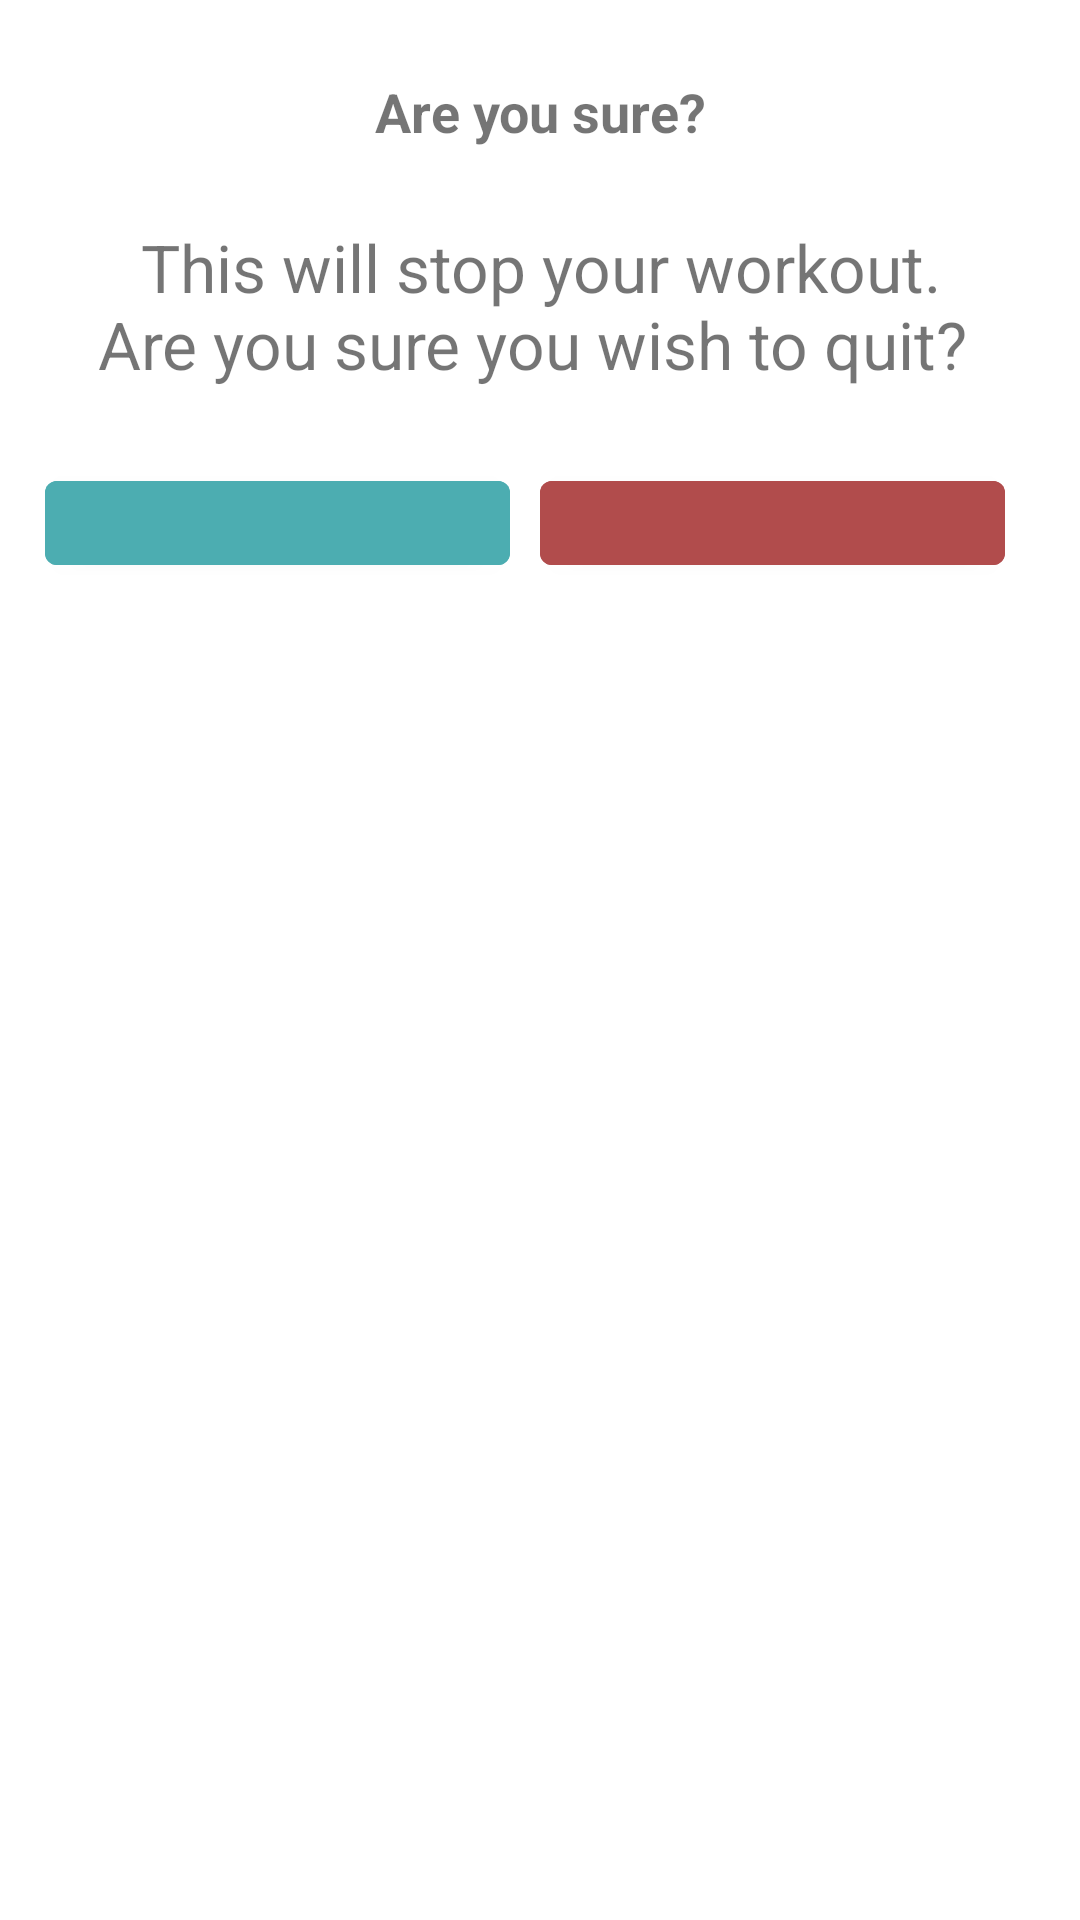

Write the Android layout XML for this screen, with the resource values it uses.
<!-- AndroidManifest.xml: application theme Theme.KotlinWorkoutApp -->
<!-- res/layout/back_button_dialog.xml -->
<?xml version="1.0" encoding="utf-8"?>
<LinearLayout xmlns:android="http://schemas.android.com/apk/res/android"
    android:layout_width="match_parent"
    android:layout_height="wrap_content"
    android:orientation="vertical"
    android:padding="15dp">

    <TextView
        android:layout_width="match_parent"
        android:layout_height="wrap_content"
        android:textSize="18sp"
        android:gravity="center"
        android:text="@string/are_you_sure"
        android:padding="10dp"
        android:textStyle="bold"
        />

    <TextView
        android:layout_width="match_parent"
        android:layout_height="wrap_content"
        android:textSize="@dimen/default_textSize_button"
        android:gravity="center"
        android:text="This will stop your workout. Are you sure you wish to quit? "
        android:padding="15dp"
        />

    <LinearLayout
        android:layout_width="match_parent"
        android:layout_height="wrap_content"
        android:layout_marginTop="10dp"
        android:orientation="horizontal">

        <Button
            android:id="@+id/YesButton"
            android:layout_width="0dp"
            android:layout_height="40dp"
            android:layout_marginEnd="10dp"
            android:layout_weight="1"
            android:backgroundTint="@color/colorAccent"
            android:gravity="center"
            android:padding="15dp"
            android:text="@string/yes"
            android:textSize="16sp"/>

        <Button
            android:id="@+id/NoButton"
            android:layout_width="0dp"
            android:layout_height="40dp"
            android:layout_marginEnd="10dp"
            android:layout_weight="1"
            android:backgroundTint="#B14C4C"
            android:gravity="center"
            android:padding="15dp"
            android:text="@string/no"
            android:textSize="16sp"/>

    </LinearLayout>

</LinearLayout>
<!-- resources referenced by this layout -->
<resources>
  <color name="colorAccent">#4CADB1</color>
  <dimen name="default_textSize_button">22sp</dimen>
  <string name="are_you_sure">Are you sure?</string>
  <string name="no">NO</string>
  <string name="yes">YES</string>
  <style name="Theme.KotlinWorkoutApp" parent="Theme.MaterialComponents.DayNight.NoActionBar">
          
          <item name="colorPrimary">@color/purple_500</item>
          <item name="colorPrimaryVariant">@color/purple_700</item>
          <item name="colorOnPrimary">@color/white</item>
          
          <item name="colorSecondary">@color/teal_200</item>
          <item name="colorSecondaryVariant">@color/teal_700</item>
          <item name="colorOnSecondary">@color/black</item>
          
          <item name="android:statusBarColor">?attr/colorPrimaryVariant</item>
          
      </style>
  <color name="purple_500">#FF6200EE</color>
  <color name="purple_700">#FF3700B3</color>
  <color name="white">#FFFFFFFF</color>
  <color name="teal_200">#FF03DAC5</color>
  <color name="teal_700">#FF018786</color>
  <color name="black">#FF000000</color>
</resources>
